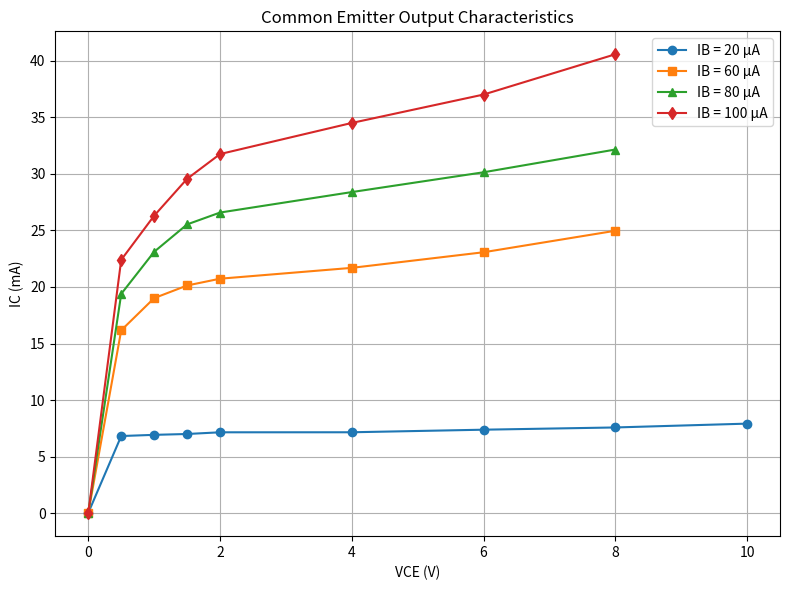
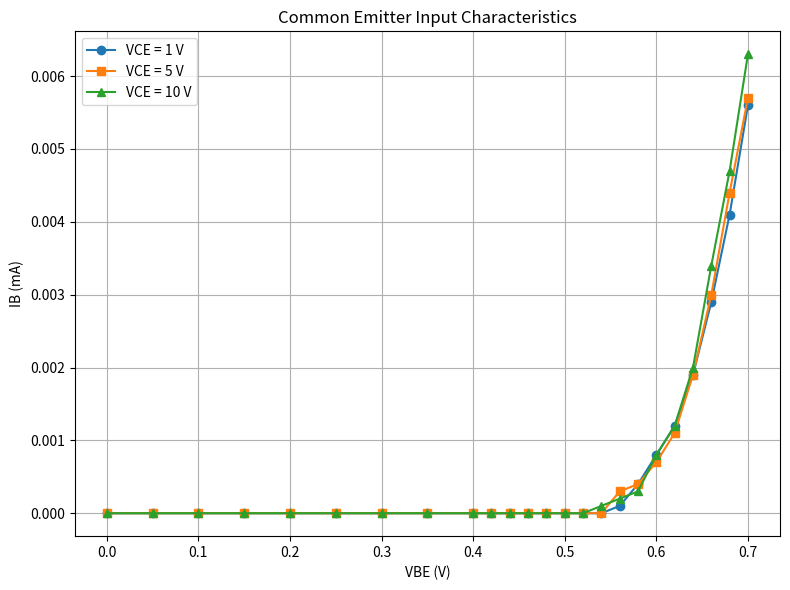
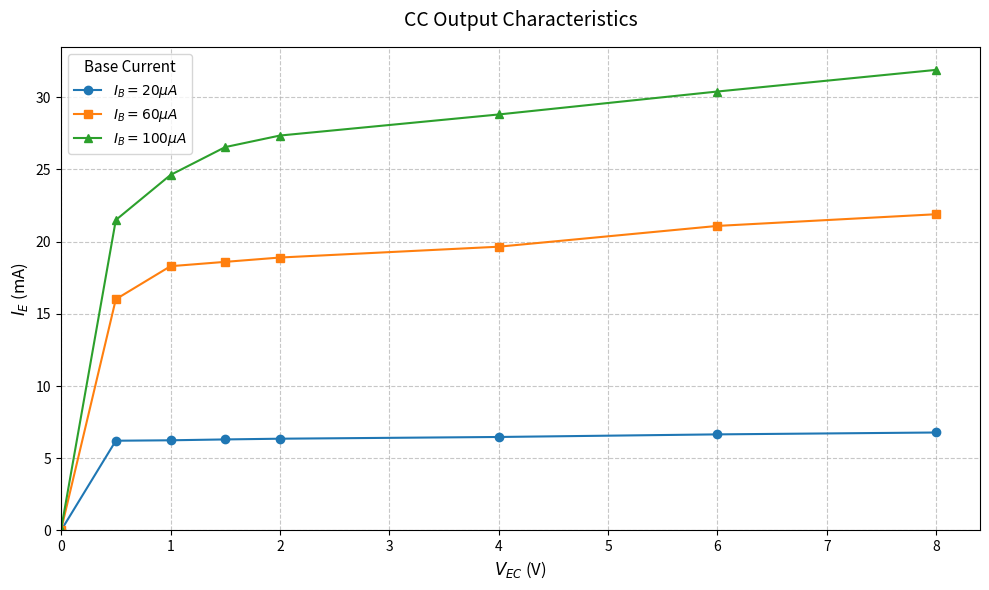
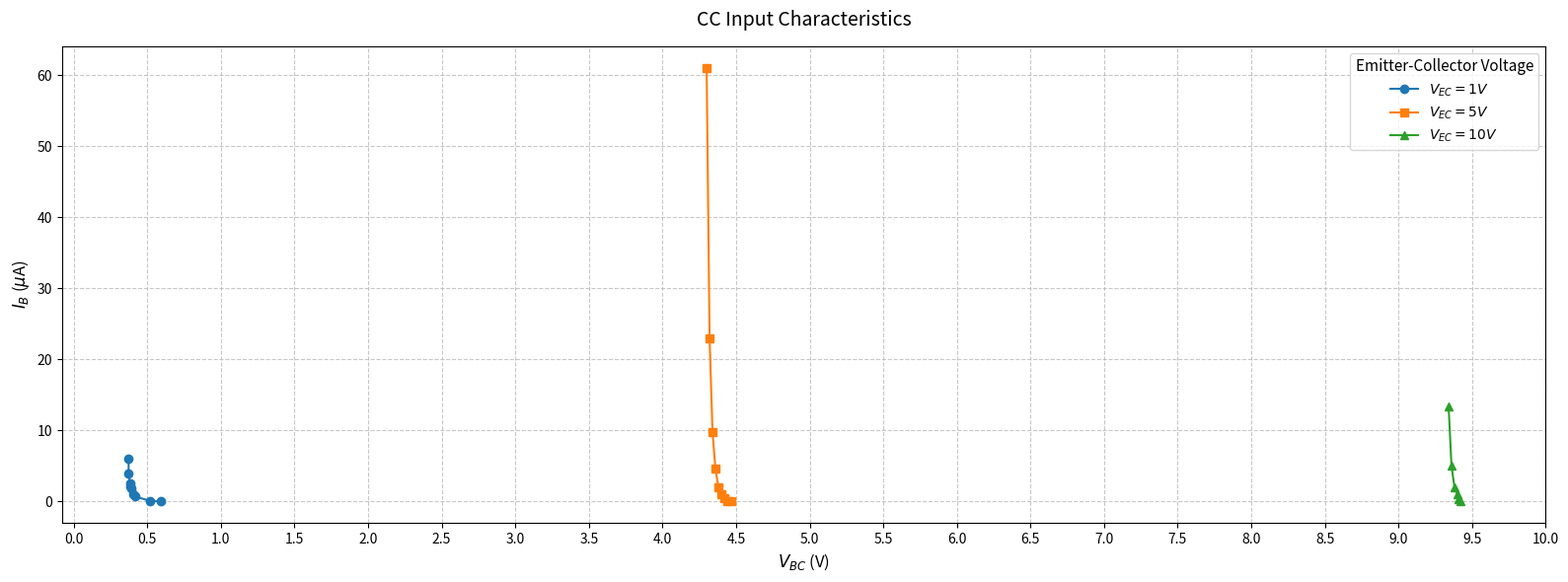
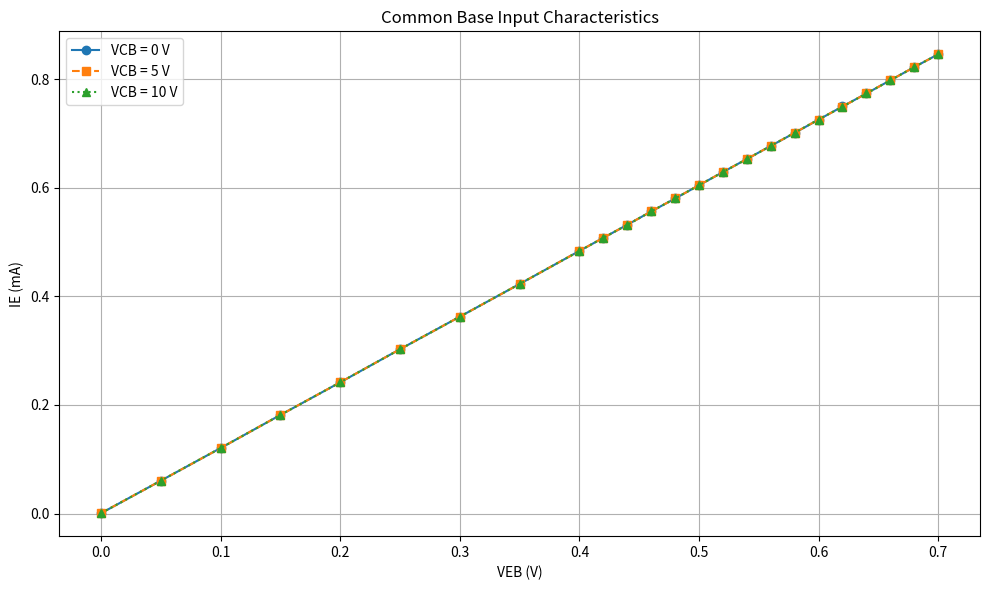
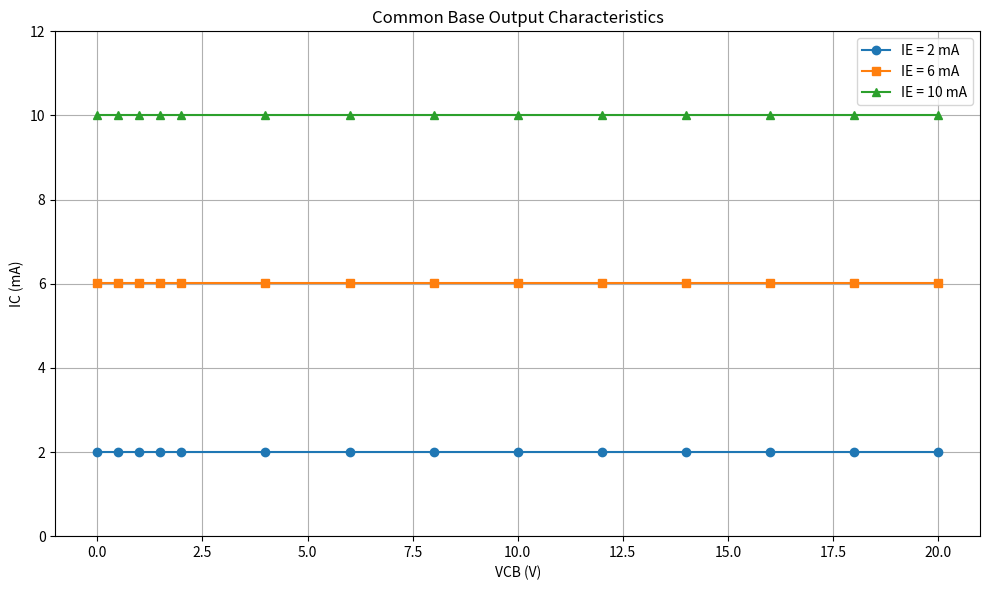

Python code for these plots, in order:
import matplotlib.pyplot as plt
import numpy as np

# ---------------------------------------------------------
# Plot 1: Common Emitter Output (image_578b68.png / image_578b30.png)
# ---------------------------------------------------------
vce_out = [0, 0.5, 1, 1.5, 2, 4, 6, 8, 10]
ic_20_out = [0.031, 6.825, 6.93, 7.005, 7.155, 7.158, 7.385, 7.583, 7.921]
ic_60_out = [0.031, 16.17, 19.015, 20.132, 20.732, 21.691, 23.07, 24.97, None]
ic_80_out = [0.029, 19.391, 23.11, 25.531, 26.58, 28.39, 30.14, 32.15, None]
ic_100_out = [0.0026, 22.4, 26.301, 29.56, 31.75, 34.5, 37.01, 40.57, None]

plt.figure(figsize=(8, 6))
plt.plot(vce_out, ic_20_out, marker='o', label='IB = 20 µA')
plt.plot(vce_out, ic_60_out, marker='s', label='IB = 60 µA')
plt.plot(vce_out, ic_80_out, marker='^', label='IB = 80 µA')
plt.plot(vce_out, ic_100_out, marker='d', label='IB = 100 µA')
plt.title('Common Emitter Output Characteristics')
plt.xlabel('VCE (V)')
plt.ylabel('IC (mA)')
plt.grid(True)
plt.legend()
plt.tight_layout()
plt.savefig("emitter_output_characteristics.png")

# ---------------------------------------------------------
# Plot 2: Common Emitter Input (image_578b89.png)
# ---------------------------------------------------------
vbe_in = [0, 0.05, 0.1, 0.15, 0.2, 0.25, 0.3, 0.35, 0.4, 0.42, 0.44, 0.46, 0.48, 
          0.5, 0.52, 0.54, 0.56, 0.58, 0.6, 0.62, 0.64, 0.66, 0.68, 0.7]

ib_vce_1 = [0]*16 + [0.0001, 0.0004, 0.0008, 0.0012, 0.0019, 0.0029, 0.0041, 0.0056]
ib_vce_5 = [0]*16 + [0.0003, 0.0004, 0.0007, 0.0011, 0.0019, 0.003, 0.0044, 0.0057]
ib_vce_10 = [0]*15 + [0.0001, 0.0002, 0.0003, 0.0008, 0.0012, 0.002, 0.0034, 0.0047, 0.0063]

plt.figure(figsize=(8, 6))
plt.plot(vbe_in, ib_vce_1, marker='o', label='VCE = 1 V')
plt.plot(vbe_in, ib_vce_5, marker='s', label='VCE = 5 V')
plt.plot(vbe_in, ib_vce_10, marker='^', label='VCE = 10 V')
plt.title('Common Emitter Input Characteristics')
plt.xlabel('VBE (V)')
plt.ylabel('IB (mA)')
plt.grid(True)
plt.legend()
plt.tight_layout()
plt.savefig("emitter_input_characteristics.png")

# ---------------------------------------------------------
# Plot 3: Common Collector Output (image_578ba8.png)
# ---------------------------------------------------------
# Data extracted from the table
V_EC = [0.0, 0.5, 1.0, 1.5, 2.0, 4.0, 6.0, 8.0]

# Emitter currents (I_E) in mA for different base currents (I_B)
I_E_20uA = [0.0016, 6.21, 6.24, 6.3, 6.35, 6.47, 6.65, 6.78]
I_E_60uA = [0.05, 16.01, 18.30, 18.60, 18.90, 19.65, 21.09, 21.9]
I_E_100uA = [0.09, 21.50, 24.62, 26.55, 27.35, 28.81, 30.4, 31.9]

# Create the plot
plt.figure(figsize=(10, 6))

# Plot each series with a line and markers
plt.plot(V_EC, I_E_20uA, marker='o', linestyle='-', label=r'$I_B = 20\mu A$')
plt.plot(V_EC, I_E_60uA, marker='s', linestyle='-', label=r'$I_B = 60\mu A$')
plt.plot(V_EC, I_E_100uA, marker='^', linestyle='-', label=r'$I_B = 100\mu A$')

# Labeling and titles
plt.title('CC Output Characteristics', fontsize=14, pad=15)
plt.xlabel(r'$V_{EC}$ (V)', fontsize=12)
plt.ylabel(r'$I_E$ (mA)', fontsize=12)

# Grid and Legend
plt.grid(True, linestyle='--', alpha=0.7)
plt.legend(title='Base Current', fontsize=10, title_fontsize=11)

# Set axes limits starting from 0 for better visualization
plt.xlim(left=0)
plt.ylim(bottom=0)

# Display the plot
plt.tight_layout()
plt.savefig("collector_output_characteristics.png")

# ---------------------------------------------------------
# Plot 4: Common Collector Input (image_578e51.png)
# ---------------------------------------------------------
# Data extracted from the table

# Data extracted from the table
# V_EC = 1V Data
V_BC_1V = [0.593, 0.518, 0.418, 0.407, 0.39, 0.385, 0.382, 0.373, 0.374]
I_B_1V = [0, 0.1, 0.7, 1, 1.9, 2.2, 2.6, 3.9, 6]

# V_EC = 5V Data
V_BC_5V = [4.47, 4.44, 4.42, 4.40, 4.38, 4.36, 4.34, 4.32, 4.30]
I_B_5V = [0, 0.1, 0.5, 1, 2, 4.6, 9.7, 23, 61]

# V_EC = 10V Data
V_BC_10V = [9.42, 9.41, 9.40, 9.38, 9.36, 9.34]
I_B_10V = [0.0000, 0.4, 1, 2.0, 5.0, 13.4]

# Create the plot with a much wider figure size to stretch the curves out
plt.figure(figsize=(16, 6))

# Plot each series
plt.plot(V_BC_1V, I_B_1V, marker='o', linestyle='-', label=r'$V_{EC} = 1V$')
plt.plot(V_BC_5V, I_B_5V, marker='s', linestyle='-', label=r'$V_{EC} = 5V$')
plt.plot(V_BC_10V, I_B_10V, marker='^', linestyle='-', label=r'$V_{EC} = 10V$')

# Labeling and titles
plt.title('CC Input Characteristics', fontsize=14, pad=15)
plt.xlabel(r'$V_{BC}$ (V)', fontsize=12)
plt.ylabel(r'$I_B$ ($\mu$A)', fontsize=12)

# Create more divisions on the X-axis (ticks every 0.5V instead of auto-spacing)
plt.xticks(np.arange(0, 10.5, 0.5))

# Grid and Legend
plt.grid(True, linestyle='--', alpha=0.7)
plt.legend(title='Emitter-Collector Voltage', fontsize=10, title_fontsize=11)

# Display the plot
plt.tight_layout()
plt.savefig("collector_input_characteristics.png")


# Data extracted from "image_5aab1c.png" (Common Base Input)
veb = [0, 0.05, 0.1, 0.15, 0.2, 0.25, 0.3, 0.35, 0.4, 0.42, 0.44, 0.46, 
       0.48, 0.5, 0.52, 0.54, 0.56, 0.58, 0.6, 0.62, 0.64, 0.66, 0.68, 0.7]

ie_vcb_0 = [0.0007, 0.0606, 0.1207, 0.1816, 0.2417, 0.3026, 0.3625, 0.4227, 
            0.4835, 0.5077, 0.5316, 0.5562, 0.5801, 0.6044, 0.6287, 0.6528, 
            0.6768, 0.7009, 0.7252, 0.7495, 0.7734, 0.7977, 0.8219, 0.8456]

ie_vcb_5 = [0.0008, 0.0606, 0.1207, 0.1816, 0.2417, 0.3026, 0.3625, 0.4227, 
            0.4835, 0.5077, 0.5316, 0.5562, 0.5801, 0.6045, 0.6288, 0.6526, 
            0.6769, 0.7011, 0.7255, 0.7491, 0.7735, 0.7976, 0.822, 0.8454]

ie_vcb_10 = [0.0008, 0.0606, 0.1207, 0.1816, 0.2417, 0.3026, 0.3625, 0.4227, 
             0.4835, 0.5077, 0.5316, 0.5562, 0.5801, 0.6045, 0.6288, 0.6526, 
             0.6769, 0.7011, 0.7255, 0.7491, 0.7735, 0.7976, 0.822, 0.8454]

# Create the plot
plt.figure(figsize=(10, 6))

plt.plot(veb, ie_vcb_0, marker='o', linestyle='-', label='VCB = 0 V')
plt.plot(veb, ie_vcb_5, marker='s', linestyle='--', label='VCB = 5 V')
plt.plot(veb, ie_vcb_10, marker='^', linestyle=':', label='VCB = 10 V')

# Add labels and title
plt.title('Common Base Input Characteristics')
plt.xlabel('VEB (V)')
plt.ylabel('IE (mA)')

# Add grid and legend
plt.grid(True)
plt.legend()

# Show the plot
plt.tight_layout()
plt.savefig("common_base_input_characteristics.png")


# Data extracted from "image_5c9144.png" (Common Base Output)
vcb = [0, 0.5, 1, 1.5, 2, 4, 6, 8, 10, 12, 14, 16, 18, 20]

# IC values for different IE levels
ic_ie_2 = [2.01] * len(vcb)
ic_ie_6 = [6.01] * len(vcb)
ic_ie_10 = [10.01] * len(vcb)

# Create the plot
plt.figure(figsize=(10, 6))

plt.plot(vcb, ic_ie_2, marker='o', linestyle='-', label='IE = 2 mA')
plt.plot(vcb, ic_ie_6, marker='s', linestyle='-', label='IE = 6 mA')
plt.plot(vcb, ic_ie_10, marker='^', linestyle='-', label='IE = 10 mA')

# Add labels and title
plt.title('Common Base Output Characteristics')
plt.xlabel('VCB (V)')
plt.ylabel('IC (mA)')

# Set y-axis limits to give some space around the straight lines
plt.ylim(0, 12)

# Add grid and legend
plt.grid(True)
plt.legend()

# Display the plot
plt.tight_layout()
plt.savefig("common_base_output_characteristics.png")
